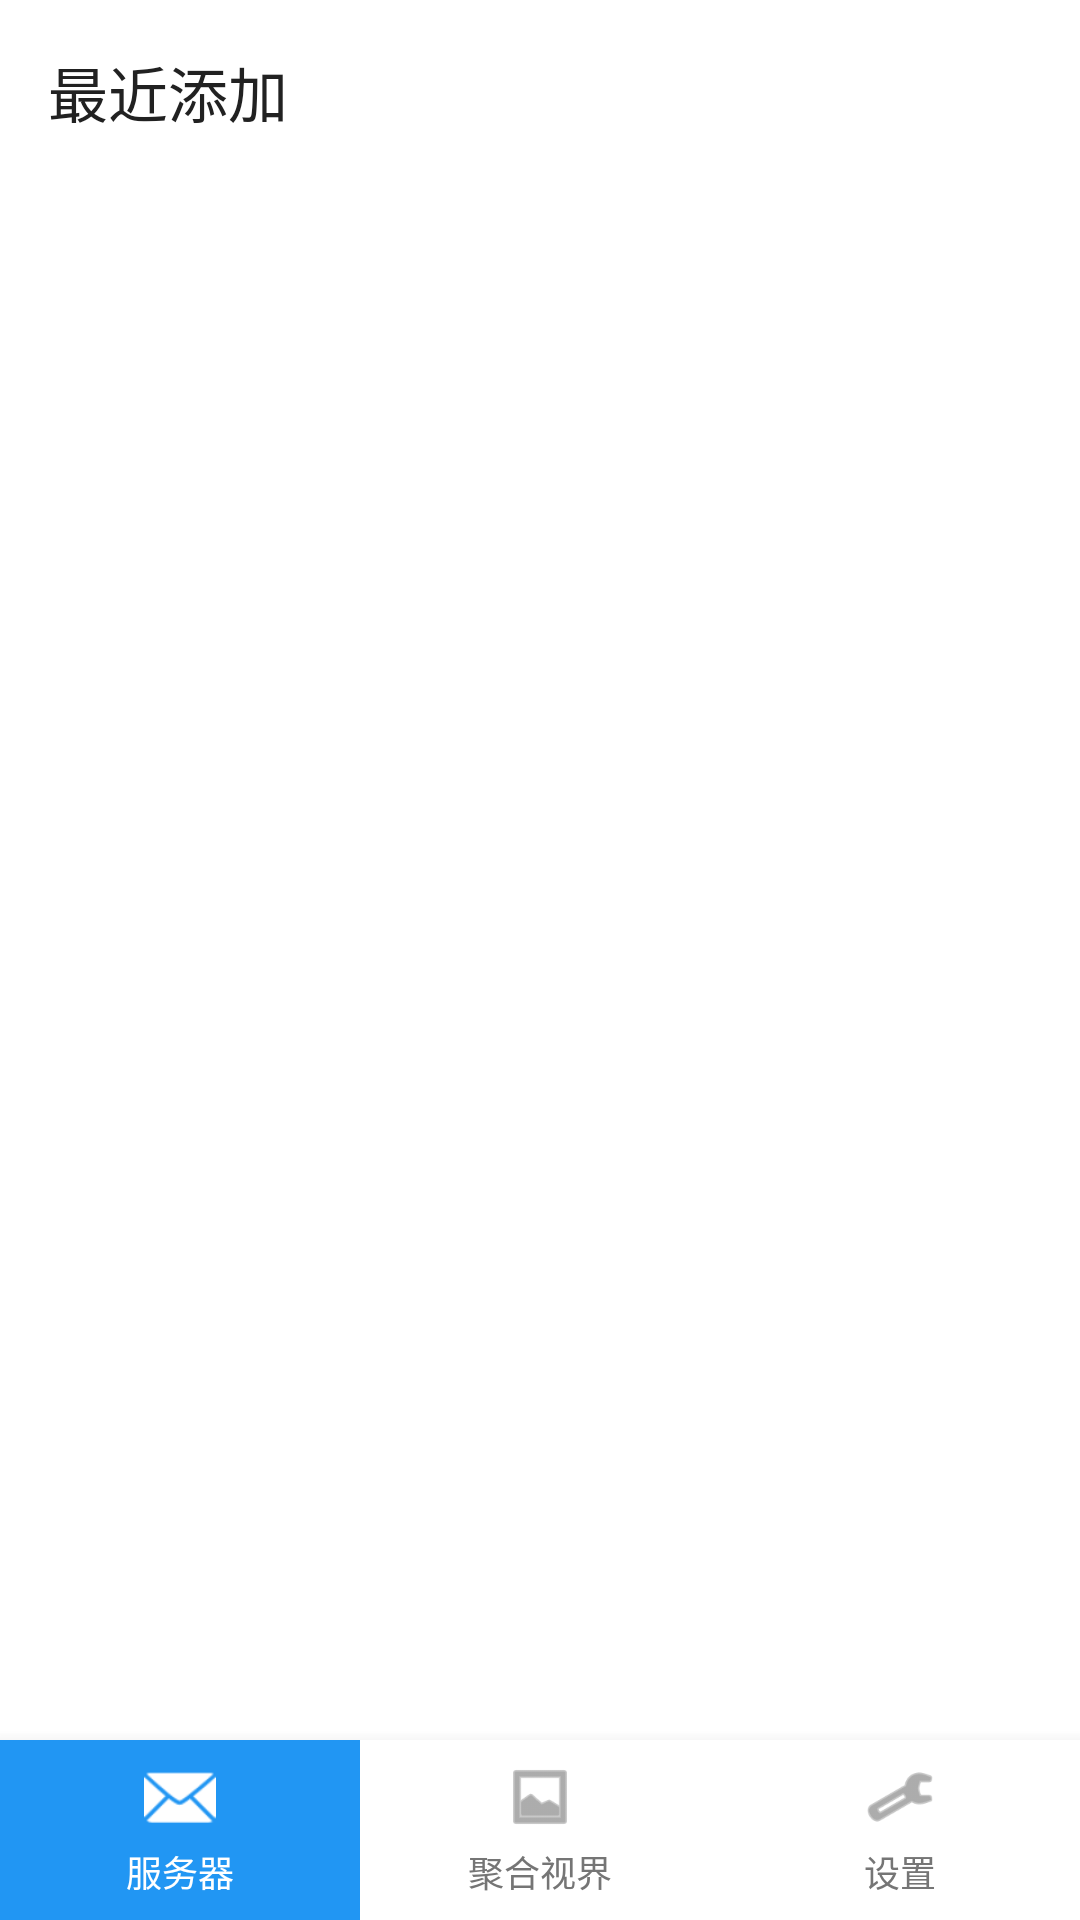

Here is an Android app screen rendered from its layout file. Give the layout XML and the strings, colors and styles it references.
<!-- AndroidManifest.xml: application theme Theme.EmbyClient -->
<!-- res/layout/fragment_mobile_home.xml -->
<?xml version="1.0" encoding="utf-8"?>
<RelativeLayout xmlns:android="http://schemas.android.com/apk/res/android"
    xmlns:app="http://schemas.android.com/apk/res-auto"
    xmlns:tools="http://schemas.android.com/tools"
    android:layout_width="match_parent"
    android:layout_height="match_parent"
    android:background="@android:color/white"
    tools:context=".ui.mobile.MobileHomeFragment">

    <LinearLayout
        android:layout_width="match_parent"
        android:layout_height="match_parent"
        android:orientation="vertical"
        android:layout_above="@+id/bottom_nav">

        <TextView
            android:layout_width="match_parent"
            android:layout_height="wrap_content"
            android:text="最近添加"
            android:textSize="20sp"
            android:padding="16dp"
            android:fontFamily="sans-serif-medium"
            android:textColor="@color/text_primary"/>

        <ListView
            android:id="@+id/lvMedia"
            android:layout_width="match_parent"
            android:layout_height="match_parent"
            android:padding="8dp"/>

        <ProgressBar
            android:id="@+id/progressBar"
            android:layout_width="wrap_content"
            android:layout_height="wrap_content"
            android:layout_gravity="center"
            android:visibility="gone"/>

        <TextView
            android:id="@+id/tvError"
            android:layout_width="match_parent"
            android:layout_height="wrap_content"
            android:gravity="center"
            android:padding="16dp"
            android:textColor="@android:color/holo_red_dark"
            android:visibility="gone"/>

        <TextView
            android:id="@+id/tvEmpty"
            android:layout_width="match_parent"
            android:layout_height="wrap_content"
            android:gravity="center"
            android:padding="16dp"
            android:text="没有找到项目"
            android:visibility="gone"/>

    </LinearLayout>

    <LinearLayout
        android:id="@+id/bottom_nav"
        android:layout_width="match_parent"
        android:layout_height="60dp"
        android:layout_alignParentBottom="true"
        android:background="@color/background"
        android:orientation="horizontal"
        android:elevation="8dp">

        <LinearLayout
            android:layout_width="0dp"
            android:layout_height="match_parent"
            android:layout_weight="1"
            android:orientation="vertical"
            android:gravity="center"
            android:background="@color/primary">

            <ImageView
                android:layout_width="24dp"
                android:layout_height="24dp"
                android:src="@android:drawable/ic_dialog_email"
                android:tint="@android:color/white"/>

            <TextView
                android:layout_width="wrap_content"
                android:layout_height="wrap_content"
                android:text="服务器"
                android:textSize="12sp"
                android:textColor="@android:color/white"
                android:layout_marginTop="4dp"/>

        </LinearLayout>

        <LinearLayout
            android:layout_width="0dp"
            android:layout_height="match_parent"
            android:layout_weight="1"
            android:orientation="vertical"
            android:gravity="center"
            android:background="@android:color/white">

            <ImageView
                android:layout_width="24dp"
                android:layout_height="24dp"
                android:src="@android:drawable/ic_menu_gallery"
                android:tint="@color/text_secondary"/>

            <TextView
                android:layout_width="wrap_content"
                android:layout_height="wrap_content"
                android:text="聚合视界"
                android:textSize="12sp"
                android:textColor="@color/text_secondary"
                android:layout_marginTop="4dp"/>

        </LinearLayout>

        <LinearLayout
            android:layout_width="0dp"
            android:layout_height="match_parent"
            android:layout_weight="1"
            android:orientation="vertical"
            android:gravity="center"
            android:background="@android:color/white">

            <ImageView
                android:layout_width="24dp"
                android:layout_height="24dp"
                android:src="@android:drawable/ic_menu_preferences"
                android:tint="@color/text_secondary"/>

            <TextView
                android:layout_width="wrap_content"
                android:layout_height="wrap_content"
                android:text="设置"
                android:textSize="12sp"
                android:textColor="@color/text_secondary"
                android:layout_marginTop="4dp"/>

        </LinearLayout>

    </LinearLayout>

</RelativeLayout>
<!-- resources referenced by this layout -->
<resources>
  <color name="background">#FFFFFF</color>
  <color name="primary">#2196F3</color>
  <color name="text_primary">#212121</color>
  <color name="text_secondary">#757575</color>
  <style name="Theme.EmbyClient" parent="Theme.MaterialComponents.DayNight.DarkActionBar">
          <item name="colorPrimary">@color/primary</item>
          <item name="colorPrimaryVariant">@color/primary_dark</item>
          <item name="colorSecondary">@color/secondary</item>
          <item name="android:colorBackground">@color/background</item>
          <item name="android:windowBackground">@color/background</item>
          <item name="android:colorForeground">@color/text_primary</item>
      </style>
  <color name="primary_dark">#1976D2</color>
  <color name="secondary">#FF9800</color>
</resources>
